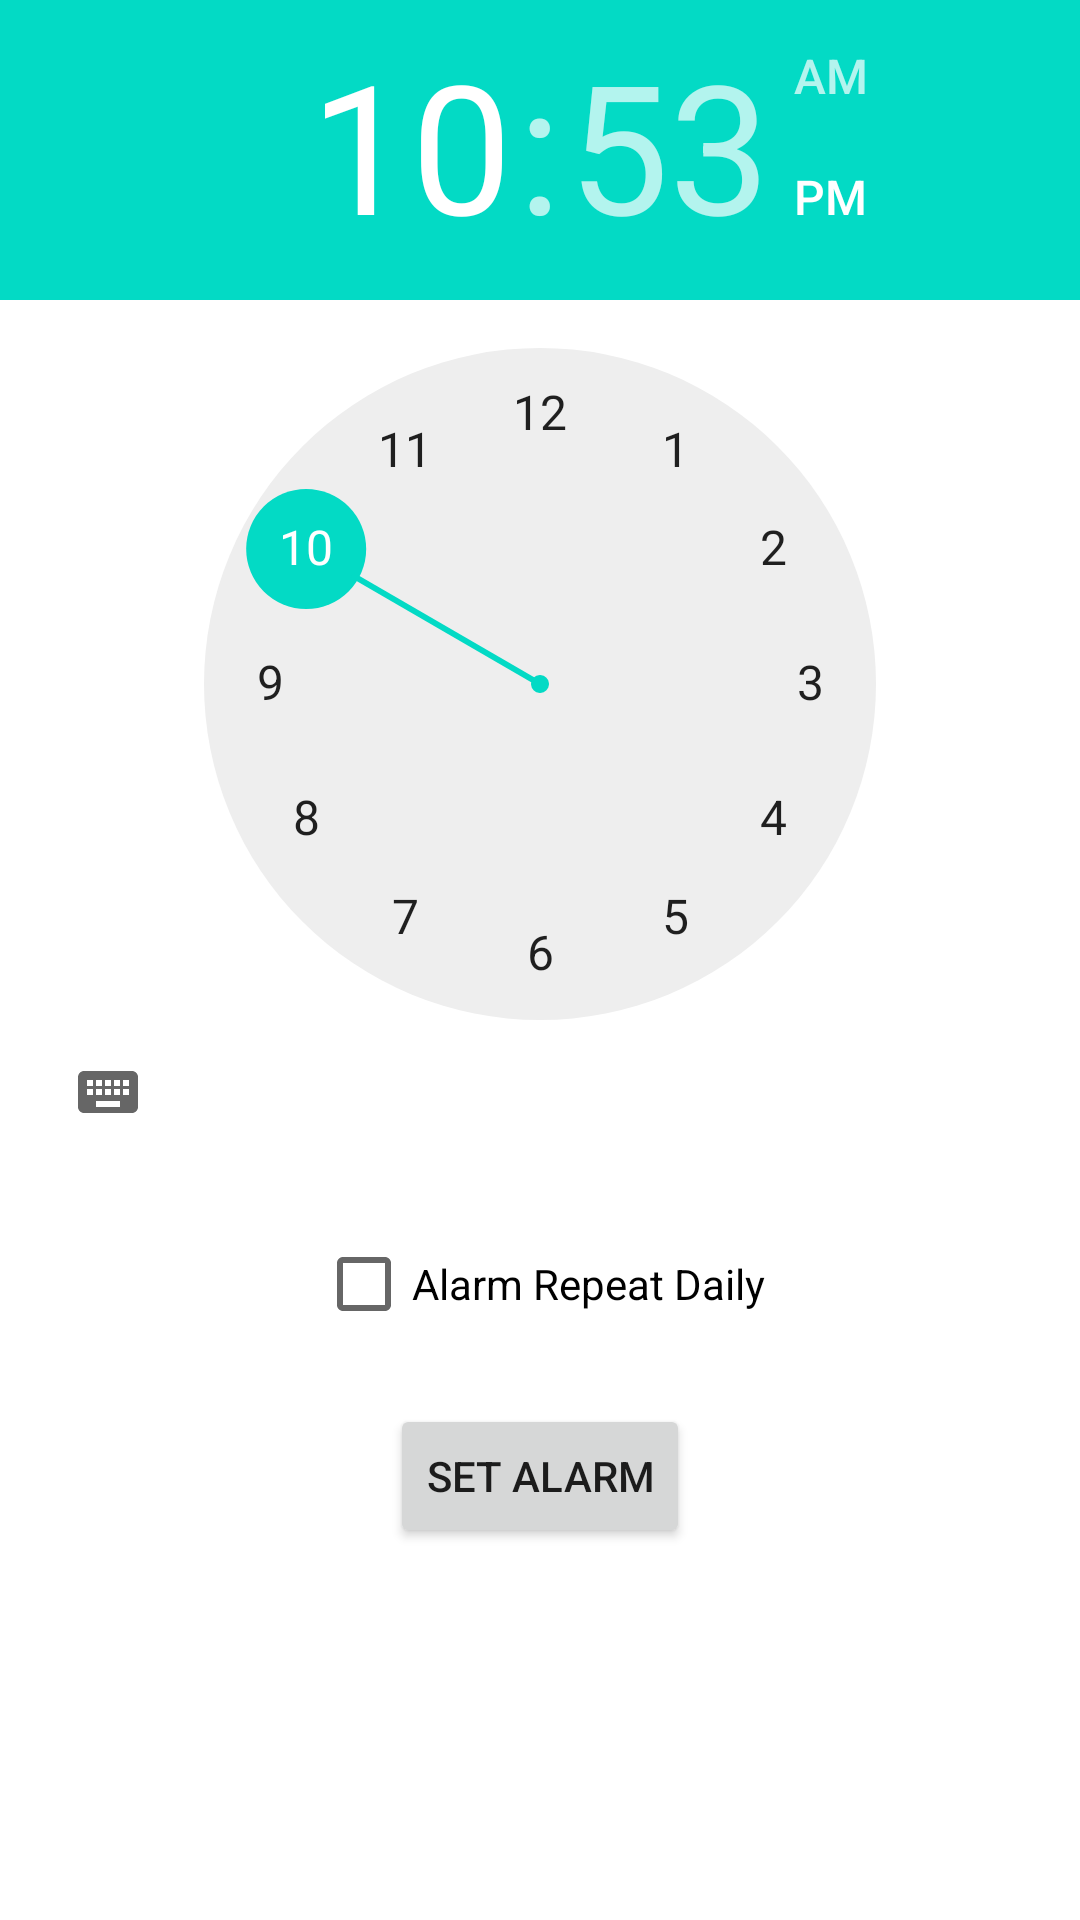

This screen was rendered from an Android layout file. Write that file and the resources it references.
<!-- AndroidManifest.xml: application theme Theme.SimpleAlarm -->
<!-- res/layout/activity_main.xml -->
<?xml version="1.0" encoding="utf-8"?>
<layout xmlns:android="http://schemas.android.com/apk/res/android"
    xmlns:app="http://schemas.android.com/apk/res-auto">

    <androidx.constraintlayout.widget.ConstraintLayout
        android:layout_width="match_parent"
        android:layout_height="match_parent">
        <TimePicker
            android:id="@+id/timePicker"
            android:layout_width="0dp"
            android:layout_height="wrap_content"
            app:layout_constraintTop_toTopOf="parent"
            app:layout_constraintStart_toStartOf="parent"
            app:layout_constraintEnd_toEndOf="parent"/>

        <androidx.appcompat.widget.AppCompatCheckBox
            android:id="@+id/checkRepeat"
            android:layout_width="wrap_content"
            android:layout_height="wrap_content"
            android:layout_marginTop="16dp"
            android:text="@string/alarm_repeat"
            app:layout_constraintTop_toBottomOf="@id/timePicker"
            app:layout_constraintStart_toStartOf="parent"
            app:layout_constraintEnd_toEndOf="parent"/>

        <androidx.appcompat.widget.AppCompatButton
            android:id="@+id/btnSetAlarm"
            android:layout_width="wrap_content"
            android:layout_height="wrap_content"
            android:layout_marginTop="16dp"
            android:text="@string/set_alarm"
            app:layout_constraintTop_toBottomOf="@id/checkRepeat"
            app:layout_constraintStart_toStartOf="parent"
            app:layout_constraintEnd_toEndOf="parent"/>
    </androidx.constraintlayout.widget.ConstraintLayout>
</layout>
<!-- resources referenced by this layout -->
<resources>
  <string name="alarm_repeat">Alarm Repeat Daily</string>
  <string name="set_alarm">Set Alarm</string>
  <style name="Theme.SimpleAlarm" parent="Theme.MaterialComponents.DayNight.DarkActionBar">
          
          <item name="colorPrimary">@color/purple_500</item>
          <item name="colorPrimaryVariant">@color/purple_700</item>
          <item name="colorOnPrimary">@color/white</item>
          
          <item name="colorSecondary">@color/teal_200</item>
          <item name="colorSecondaryVariant">@color/teal_700</item>
          <item name="colorOnSecondary">@color/black</item>
          
          <item name="android:statusBarColor" tools:targetApi="l">?attr/colorPrimaryVariant</item>
          
      </style>
  <!-- not gathered from this repository: default colours our renderer supplied (Android Studio template values) -->
  <color name="purple_500">#FF6200EE</color>
  <color name="purple_700">#FF3700B3</color>
  <color name="teal_200">#FF03DAC5</color>
  <color name="teal_700">#FF018786</color>
  <color name="black">#FF000000</color>
  <color name="white">#FFFFFFFF</color>
</resources>
